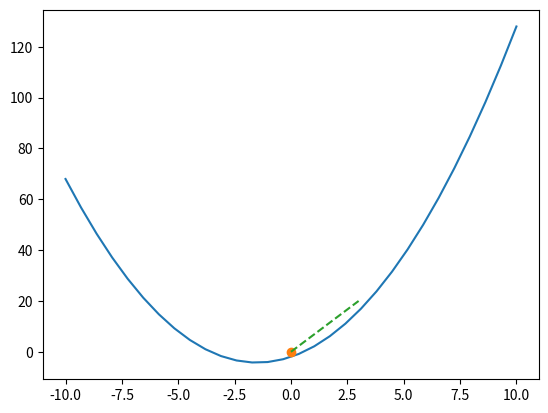

Here is the Python script that generated this plot:
import matplotlib.pyplot as plt
import numpy as np

x = np.linspace(-10, 10, 30)
print(x)
y = x ** 2 + 3 * x - 2

# 设置 x y
plt.plot(x, y)
# 原点
plt.plot(0, 0, marker='o')
# 线
plt.plot((0, 3), (0, 20), linestyle='--')
plt.show()